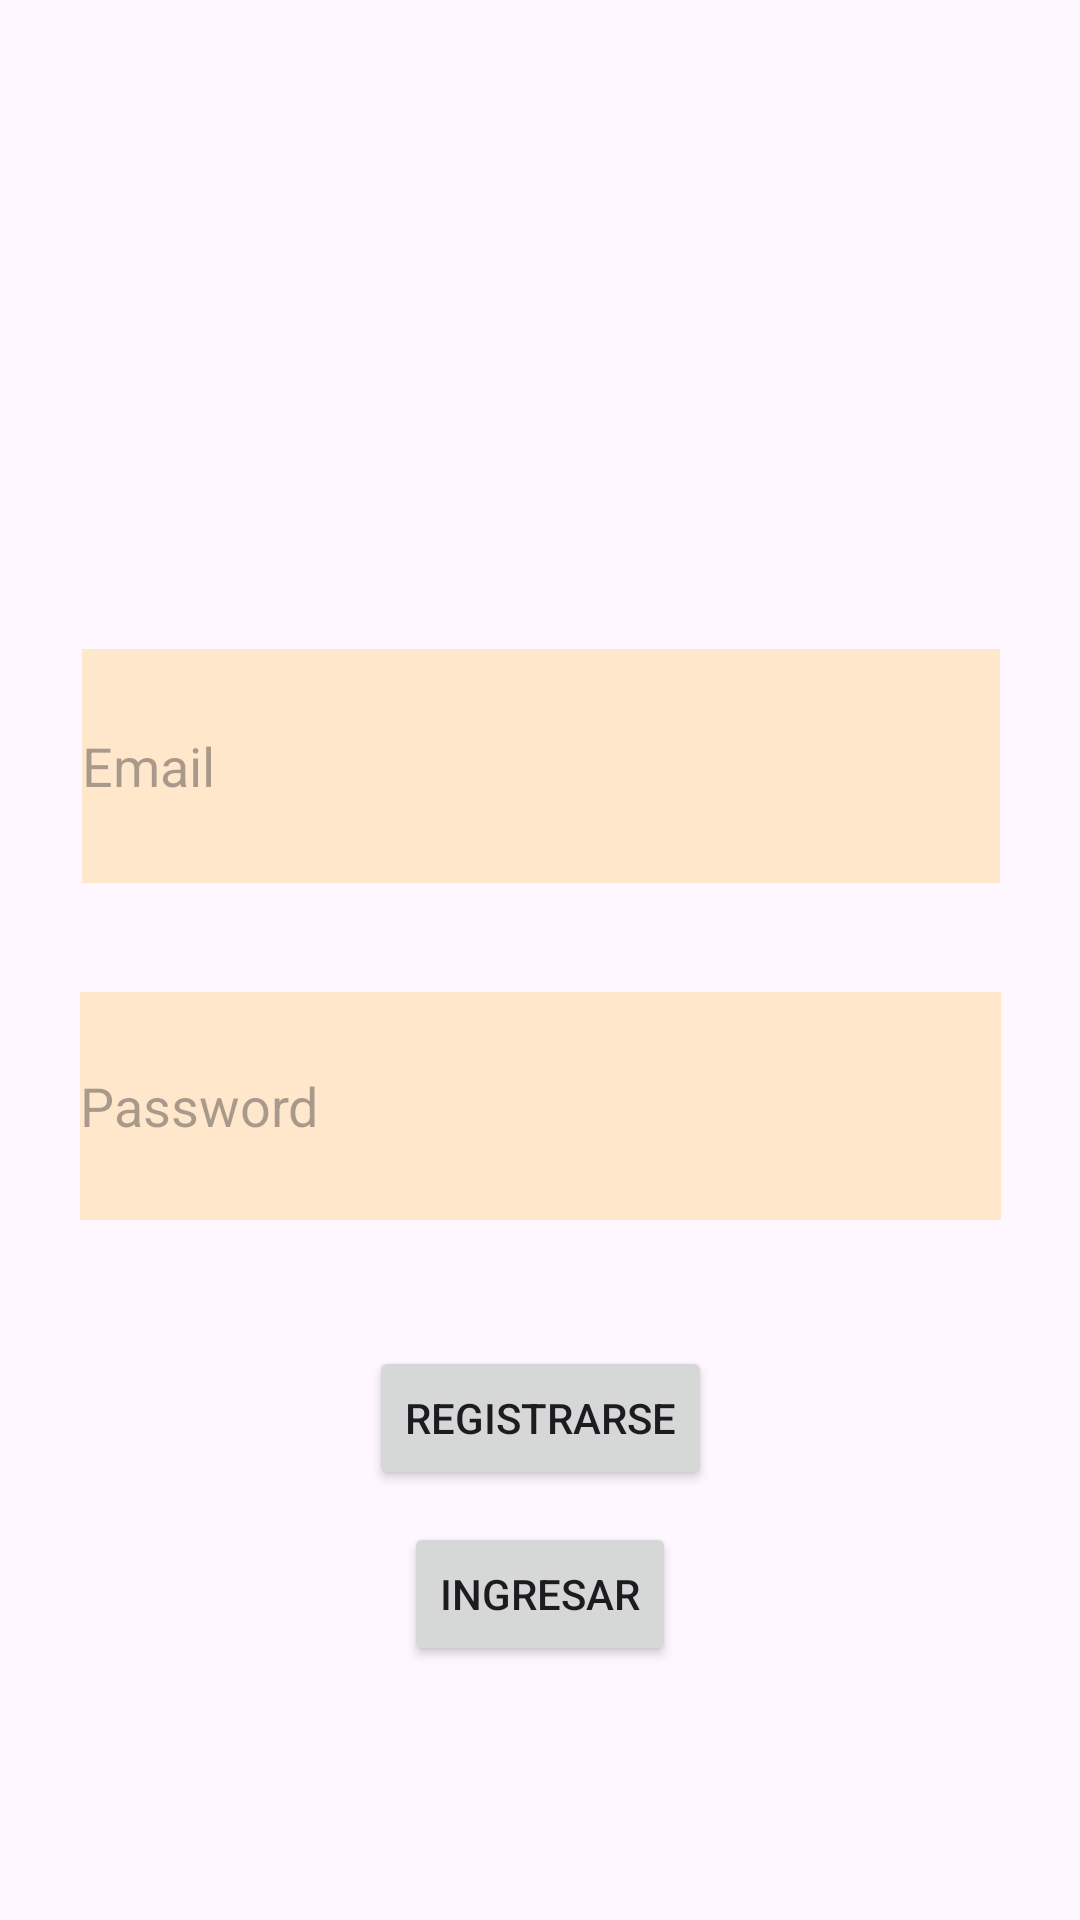

Reconstruct the res/layout file that produces this screen, plus the resources it refers to.
<!-- AndroidManifest.xml: application theme Theme.NOTA -->
<!-- res/layout/activity_register.xml -->
<?xml version="1.0" encoding="utf-8"?>
<androidx.constraintlayout.widget.ConstraintLayout xmlns:android="http://schemas.android.com/apk/res/android"
    xmlns:app="http://schemas.android.com/apk/res-auto"
    xmlns:tools="http://schemas.android.com/tools"
    android:layout_width="match_parent"
    android:layout_height="match_parent">

    <ImageView
        android:id="@+id/imageView"
        android:layout_width="wrap_content"
        android:layout_height="wrap_content"
        app:layout_constraintBottom_toBottomOf="parent"
        app:layout_constraintEnd_toEndOf="parent"
        app:layout_constraintStart_toStartOf="parent"
        app:layout_constraintTop_toTopOf="parent"
        app:srcCompat="@drawable/dise_o_sin_t_tulo" />

    <Button
        android:id="@+id/Registarse"
        android:layout_width="wrap_content"
        android:layout_height="wrap_content"
        android:text="Registrarse"
        app:layout_constraintBottom_toBottomOf="parent"
        app:layout_constraintEnd_toEndOf="parent"
        app:layout_constraintStart_toStartOf="parent"
        app:layout_constraintTop_toTopOf="parent"
        app:layout_constraintVertical_bias="0.758" />

    <EditText
        android:id="@+id/email"
        android:layout_width="306dp"
        android:layout_height="78dp"
        android:background="#FFE7CC"
        android:ems="10"
        android:hint="Email"
        android:inputType="textEmailAddress"
        app:layout_constraintBottom_toBottomOf="parent"
        app:layout_constraintEnd_toEndOf="parent"
        app:layout_constraintHorizontal_bias="0.504"
        app:layout_constraintStart_toStartOf="parent"
        app:layout_constraintTop_toTopOf="parent"
        app:layout_constraintVertical_bias="0.385" />

    <EditText
        android:id="@+id/password"
        android:layout_width="307dp"
        android:layout_height="76dp"
        android:background="#FFE7CC"
        android:ems="10"
        android:hint="Password"
        android:inputType="textPassword"
        app:layout_constraintBottom_toBottomOf="parent"
        app:layout_constraintEnd_toEndOf="parent"
        app:layout_constraintStart_toStartOf="parent"
        app:layout_constraintTop_toTopOf="parent"
        app:layout_constraintVertical_bias="0.586" />

    <Button
        android:id="@+id/ingresar"
        android:layout_width="wrap_content"
        android:layout_height="wrap_content"
        android:text="Ingresar"
        app:layout_constraintBottom_toBottomOf="parent"
        app:layout_constraintEnd_toEndOf="parent"
        app:layout_constraintStart_toStartOf="parent"
        app:layout_constraintTop_toTopOf="parent"
        app:layout_constraintVertical_bias="0.857" />

</androidx.constraintlayout.widget.ConstraintLayout>
<!-- resources referenced by this layout -->
<resources>
  <style name="Theme.NOTA" parent="Base.Theme.NOTA" />
  <style name="Base.Theme.NOTA" parent="Theme.Material3.DayNight.NoActionBar">
          
          
      </style>
</resources>
